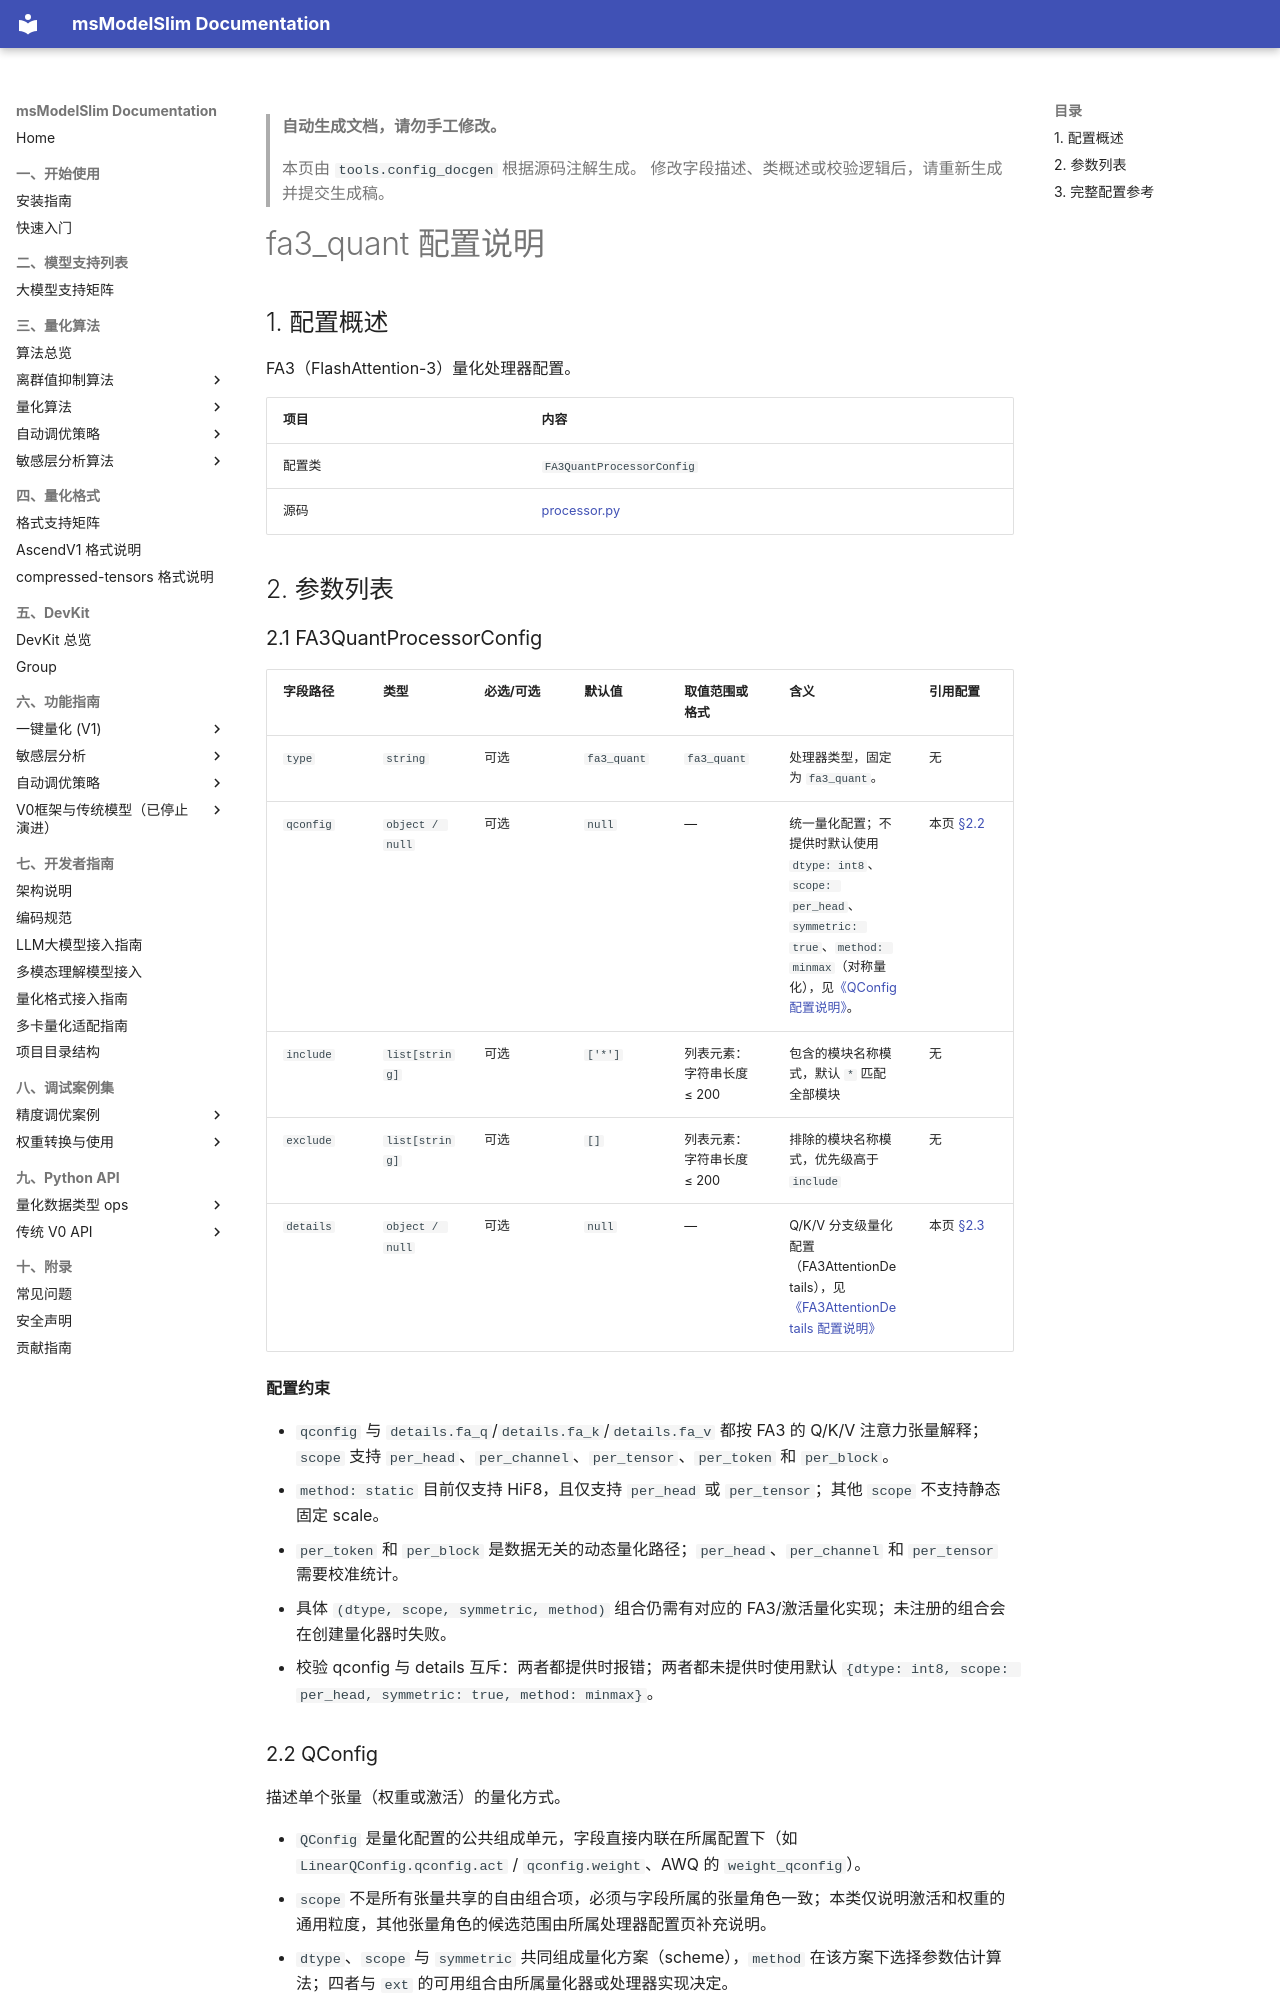

repository: Ascend/msmodelslim · page: zh/api_reference/config/processor/fa3_quant/index.html · generator: mkdocs

<!-- generated-by: tools.config_docgen ; class: msmodelslim.core.quantization_algorithm.quant.fa3.processor.FA3QuantProcessorConfig -->
> **自动生成文档，请勿手工修改。**
>
> 本页由 `tools.config_docgen` 根据源码注解生成。
> 修改字段描述、类概述或校验逻辑后，请重新生成并提交生成稿。

# fa3_quant 配置说明

## 1. 配置概述

FA3（FlashAttention-3）量化处理器配置。

| 项目 | 内容 |
|------|------|
| 配置类 | `FA3QuantProcessorConfig` |
| 源码 | [processor.py](../../../../../msmodelslim/core/quantization_algorithm/quant/fa3/processor.py) |
